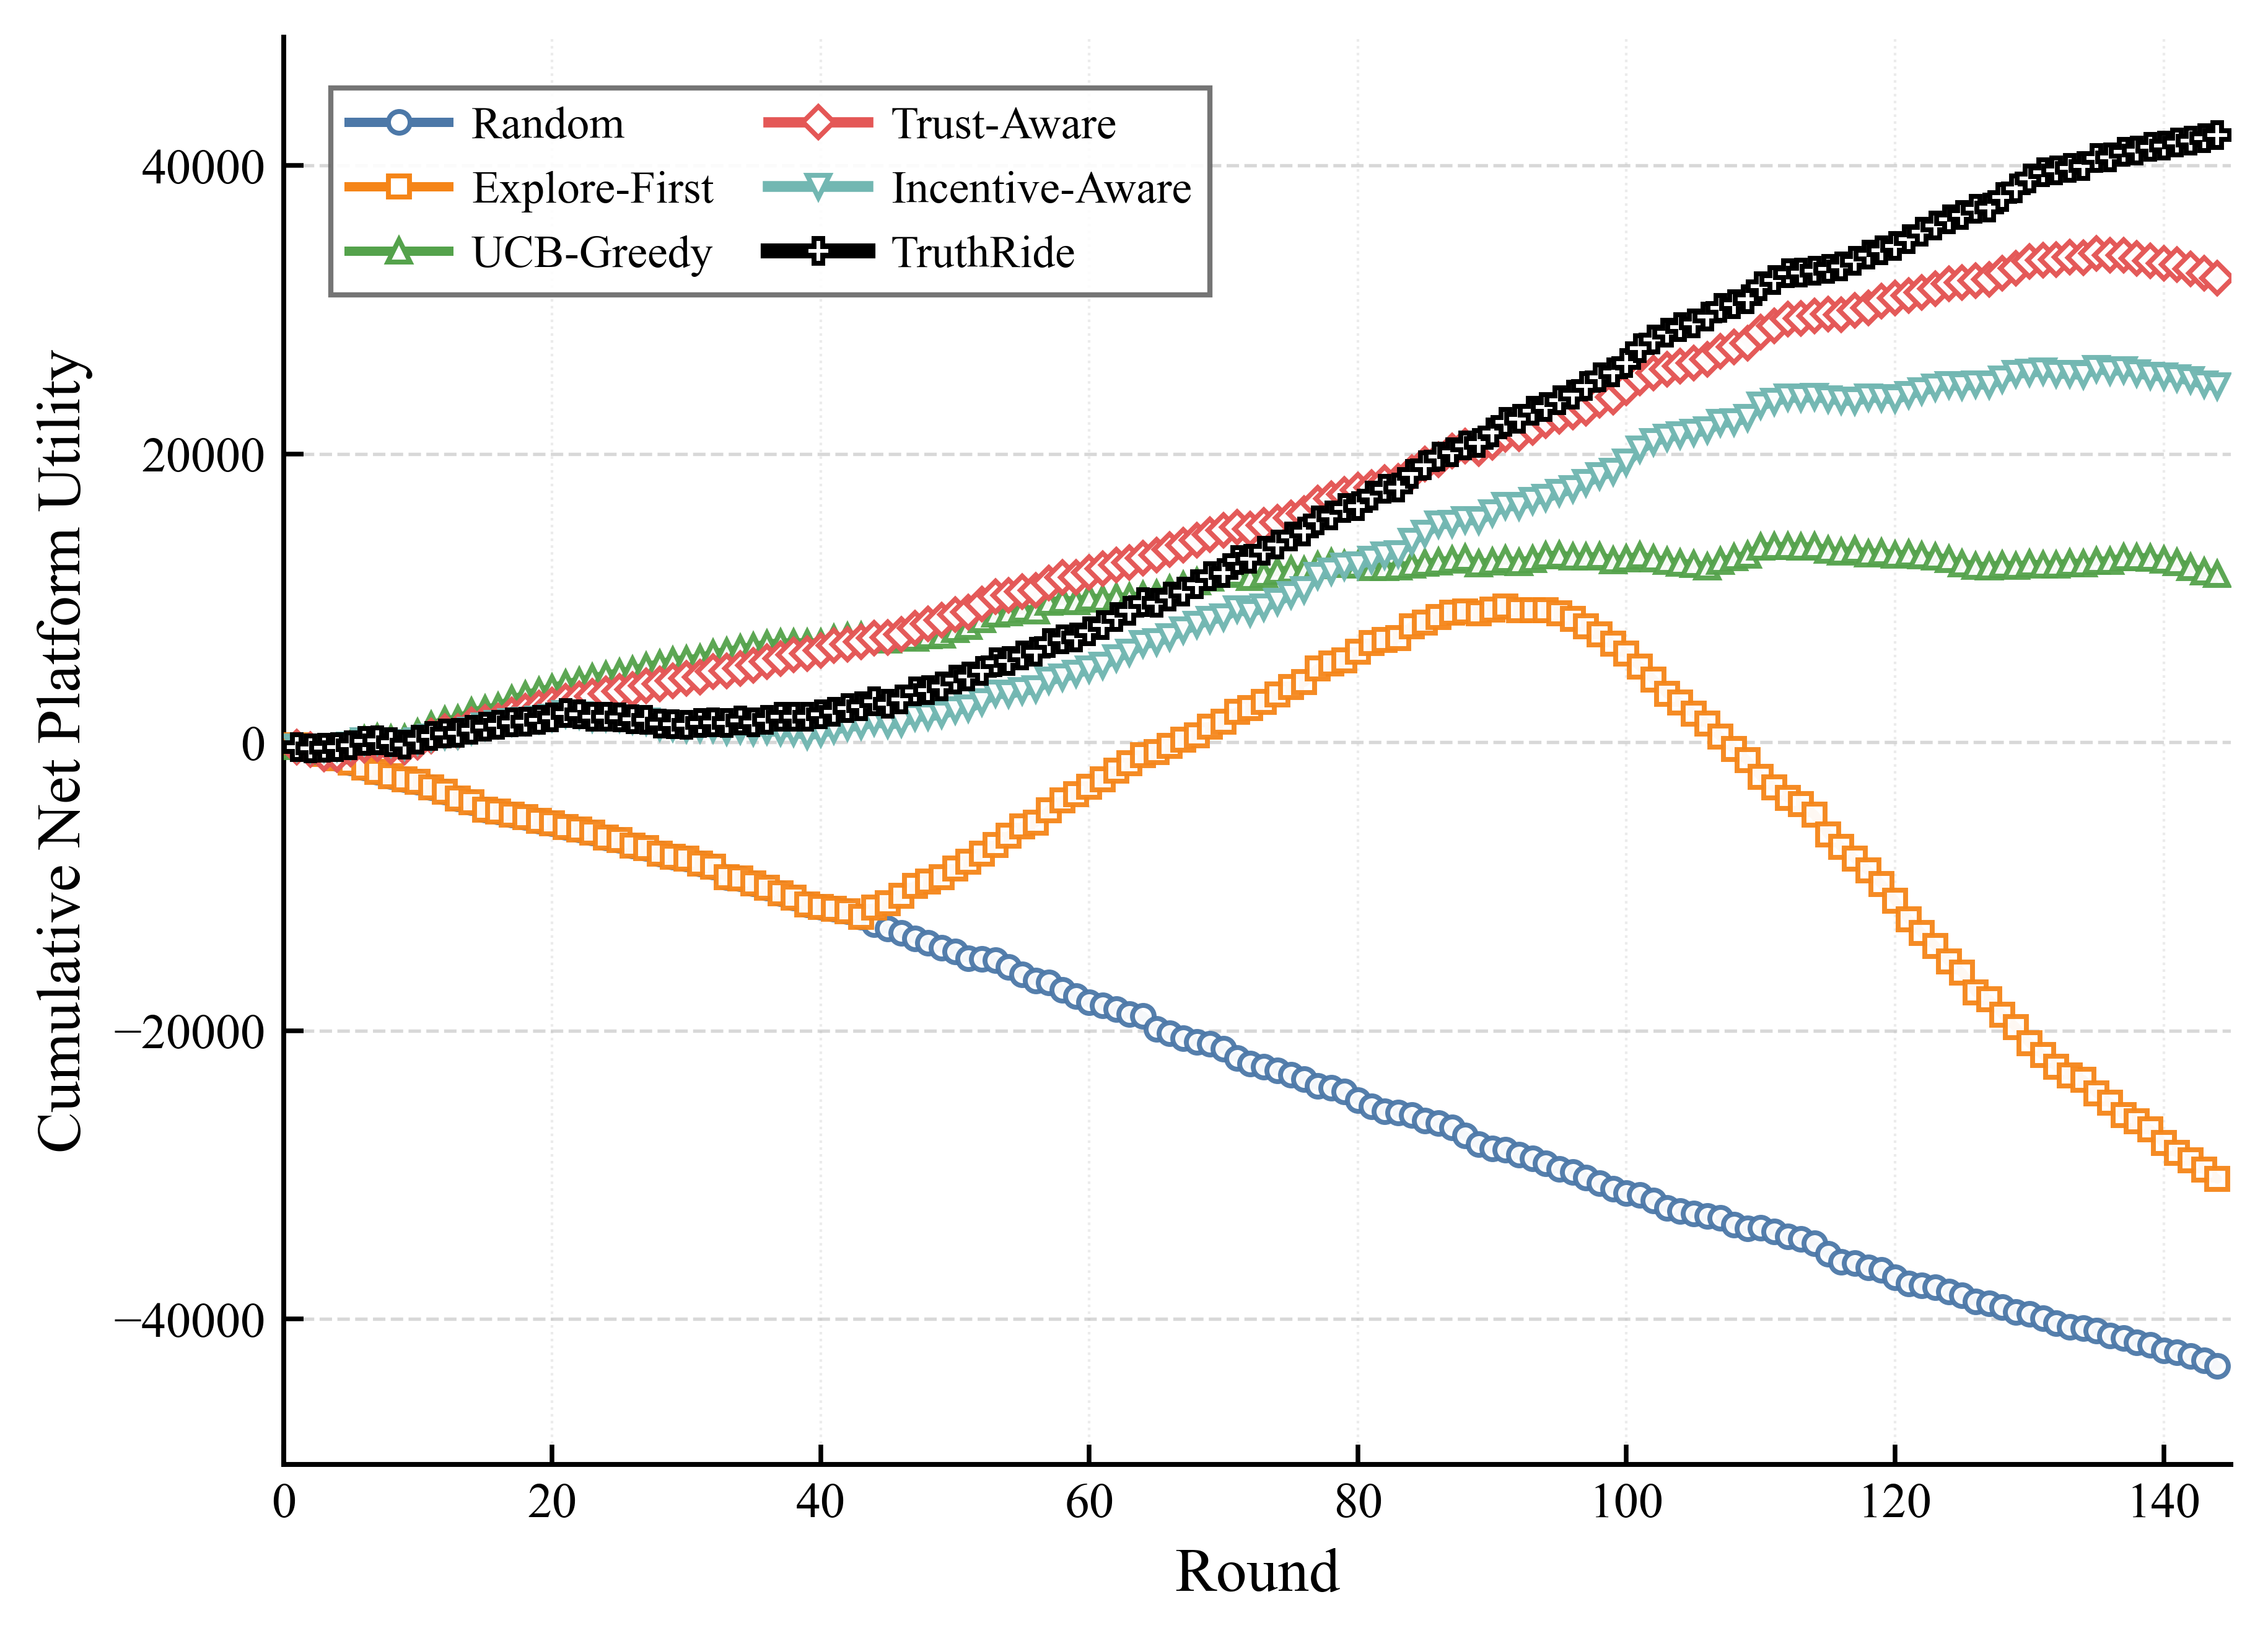

The file beside this chart, header and first rows:
round, random, epsilon_first, cmab, cmab_trust, cmab_trust_pgrd, truthride
1, -195.9, -195.9, -292.2, -336.2, -328.8, -328.8
2, -338.8, -338.8, -388.2, -500.2, -418.9, -418.9
3, -818.8, -818.8, -621.5, -801.9, -392.1, -392.1
4, -1105, -1105, -588.9, -840.9, -320.2, -320.2
5, -1404, -1404, -134.1, -456.7, -193.7, -199.7
6, -1738, -1738, 194.8, -197.6, 77.94, 93.13
7, -2059, -2059, 320.4, -132, 87.32, 140
8, -2351, -2351, 228.6, -293, -42.94, 16.56
9, -2590, -2590, 241.2, -331.6, -248.7, -187.9
10, -2729, -2729, 664.9, 21.89, 90.89, 161.6
11, -3139, -3139, 1151, 436.9, 348.9, 419.6
12, -3431, -3431, 1508, 728.1, 485.1, 586
13, -3894, -3894, 1596, 753.8, 541, 636.8
14, -4180, -4180, 2095, 1217, 811.5, 853.3
15, -4683, -4683, 2280, 1363, 1109, 1058
16, -4824, -4824, 2469, 1486, 1303, 1216
17, -5006, -5006, 2950, 1898, 1419, 1359
18, -5179, -5179, 3272, 2159, 1488, 1407
19, -5431, -5431, 3533, 2385, 1589, 1569
20, -5644, -5644, 3747, 2564, 1712, 1743
21, -5899, -5899, 4056, 2839, 1983, 2021
22, -6046, -6046, 4216, 2992, 1892, 1941
23, -6287, -6287, 4459, 3203, 1692, 1761
24, -6631, -6631, 4644, 3363, 1728, 1778
25, -6801, -6801, 4813, 3527, 1685, 1730
26, -7178, -7178, 4968, 3645, 1555, 1610
27, -7335, -7335, 5253, 3901, 1456, 1569
28, -7744, -7744, 5435, 4036, 1069, 1275
29, -7951, -7951, 5645, 4237, 1050, 1260
30, -8083, -8083, 5727, 4425, 963.9, 1195
31, -8411, -8411, 5816, 4509, 933.8, 1325
32, -8613, -8613, 6159, 4908, 930.3, 1389
33, -9353, -9353, 6263, 4926, 785.9, 1342
34, -9460, -9460, 6488, 5117, 868.2, 1521
35, -9797, -9797, 6622, 5343, 739.2, 1375
36, -10091, -10091, 6813, 5601, 811.9, 1573
37, -10472, -10472, 6873, 5826, 720.8, 1777
38, -10766, -10766, 6899, 6057, 702.9, 1763
39, -11247, -11247, 6889, 6170, 495.9, 1757
40, -11408, -11408, 6880, 6347, 655, 1923
41, -11544, -11544, 7195, 6728, 854.2, 2123
42, -11724, -11724, 7317, 6780, 1100, 2376
43, -12089, -12089, 7364, 6973, 1146, 2501
44, -12610, -11488, 7369, 7206, 1422, 2834
45, -12929, -11181, 7090, 7248, 1259, 2689
46, -13226, -10638, 7292, 7478, 1334, 2978
47, -13628, -9961, 7230, 7911, 1783, 3521
48, -13935, -9650, 7406, 8225, 1816, 3612
49, -14243, -9367, 7430, 8462, 1928, 3884
50, -14508, -8779, 7803, 8858, 2258, 4339
51, -14968, -8291, 8045, 9007, 2372, 4566
52, -15037, -7711, 8528, 9571, 2792, 4956
53, -15124, -7127, 8917, 10108, 3388, 5565
54, -15604, -6495, 8985, 10186, 3353, 5643
55, -16085, -5840, 9241, 10433, 3574, 6028
56, -16542, -5582, 9126, 10543, 3695, 6257
57, -16651, -4704, 9703, 11060, 4291, 6883
58, -17190, -4033, 9861, 11420, 4522, 7148
59, -17615, -3614, 9762, 11444, 4774, 7272
60, -18058, -3086, 10007, 11772, 5069, 7711
... 84 more rows
